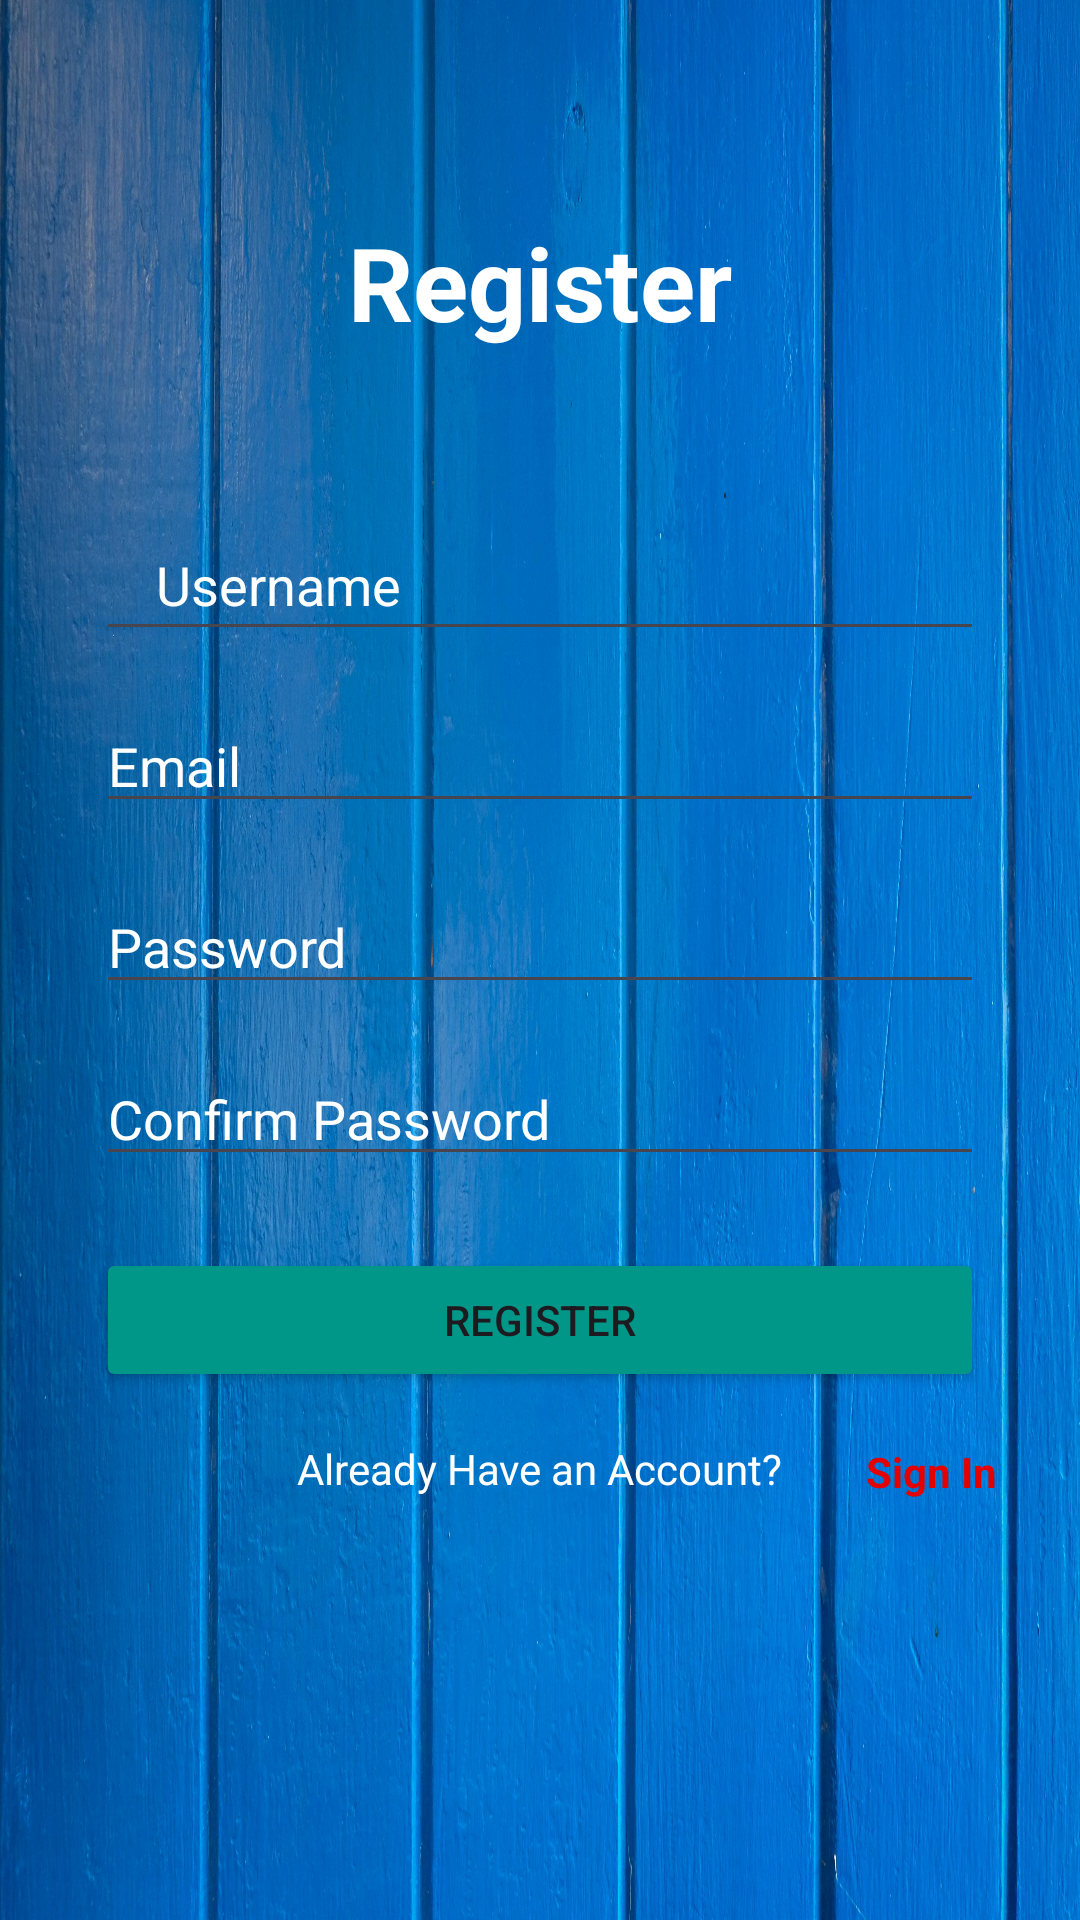

The Android layout XML behind this screen, and the referenced resources:
<!-- AndroidManifest.xml: application theme Theme.QuizForKids -->
<!-- res/layout/activity_registeration.xml -->
<?xml version="1.0" encoding="utf-8"?>
<androidx.constraintlayout.widget.ConstraintLayout xmlns:android="http://schemas.android.com/apk/res/android"
    xmlns:app="http://schemas.android.com/apk/res-auto"
    xmlns:tools="http://schemas.android.com/tools"
    android:id="@+id/main"
    style="bold"
    android:layout_width="match_parent"
    android:layout_height="match_parent"
    android:background="@drawable/main"

    tools:context=".RegisterationActivity" >

    <TextView
        android:id="@+id/logo"
        android:layout_width="wrap_content"
        android:layout_height="wrap_content"
        android:text="Register"
        android:textColor="@color/white"
        android:textSize="34sp"
        android:textStyle="bold"
        app:layout_constraintBottom_toBottomOf="parent"
        app:layout_constraintEnd_toEndOf="parent"
        app:layout_constraintStart_toStartOf="parent"
        app:layout_constraintTop_toTopOf="parent"
        app:layout_constraintVertical_bias="0.120000005" />

    <EditText
        android:id="@+id/inputUsername"
        android:layout_width="0dp"
        android:layout_height="wrap_content"
        android:layout_marginStart="32dp"
        android:layout_marginTop="40dp"
        android:layout_marginEnd="32dp"
        android:ems="10"
        android:hint="Username"
        android:inputType="text"
        android:paddingLeft="20dp"
        android:paddingTop="10dp"
        android:paddingRight="10dp"
        android:paddingBottom="10dp"
        android:textColor="@color/white"
        android:textColorHint="@color/white"
        app:layout_constraintBottom_toBottomOf="parent"
        app:layout_constraintEnd_toEndOf="parent"
        app:layout_constraintHorizontal_bias="0.0"
        app:layout_constraintStart_toStartOf="parent"
        app:layout_constraintTop_toTopOf="parent"
        app:layout_constraintVertical_bias="0.239" />

    <EditText
        android:id="@+id/inputEmail"
        android:layout_width="0dp"
        android:layout_height="wrap_content"
        android:layout_marginTop="16dp"
        android:ems="10"
        android:hint="Email"
        android:inputType="text"
        android:textColor="@color/white"
        android:textColorHint="@color/white"
        app:layout_constraintBottom_toBottomOf="parent"
        app:layout_constraintEnd_toEndOf="@+id/inputUsername"
        app:layout_constraintHorizontal_bias="0.0"
        app:layout_constraintStart_toStartOf="@+id/inputUsername"
        app:layout_constraintTop_toBottomOf="@+id/inputUsername"
        app:layout_constraintVertical_bias="0.0" />

    <EditText
        android:id="@+id/inputPassword"
        android:layout_width="0dp"
        android:layout_height="wrap_content"
        android:layout_marginTop="16dp"
        android:ems="10"
        android:hint="Password"
        android:inputType="text"
        android:textColor="@color/white"
        android:textColorHint="@color/white"
        app:layout_constraintBottom_toBottomOf="parent"
        app:layout_constraintEnd_toEndOf="@+id/inputEmail"
        app:layout_constraintHorizontal_bias="0.0"
        app:layout_constraintStart_toStartOf="@+id/inputEmail"
        app:layout_constraintTop_toBottomOf="@+id/inputEmail"
        app:layout_constraintVertical_bias="0.01" />

    <EditText
        android:id="@+id/inputConfirmPassword"
        android:layout_width="0dp"
        android:layout_height="wrap_content"
        android:layout_marginTop="16dp"
        android:ems="10"
        android:hint="Confirm Password"
        android:inputType="text"
        android:textColor="@color/white"
        android:textColorHint="@color/white"
        app:layout_constraintBottom_toBottomOf="parent"
        app:layout_constraintEnd_toEndOf="@+id/inputPassword"
        app:layout_constraintHorizontal_bias="0.0"
        app:layout_constraintStart_toStartOf="@+id/inputPassword"
        app:layout_constraintTop_toBottomOf="@+id/inputPassword"
        app:layout_constraintVertical_bias="0.0" />

    <Button
        android:id="@+id/buttonRegister"
        android:layout_width="0dp"
        android:layout_height="wrap_content"
        android:layout_marginTop="24dp"
        android:backgroundTint="#009688"
        android:shadowColor="@color/white"
        android:text="Register"
        app:layout_constraintEnd_toEndOf="@+id/inputConfirmPassword"
        app:layout_constraintHorizontal_bias="0.0"
        app:layout_constraintStart_toStartOf="@+id/inputConfirmPassword"
        app:layout_constraintTop_toBottomOf="@+id/inputConfirmPassword" />

    <TextView
        android:id="@+id/alreadyHaveAccount"
        android:layout_width="wrap_content"
        android:layout_height="wrap_content"
        android:layout_marginTop="16dp"
        android:text="Already Have an Account?"
        android:textColor="@color/white"
        app:layout_constraintEnd_toEndOf="@+id/buttonRegister"
        app:layout_constraintStart_toStartOf="@+id/buttonRegister"
        app:layout_constraintTop_toBottomOf="@+id/buttonRegister" />

    <TextView
        android:id="@+id/signin"
        android:layout_width="wrap_content"
        android:layout_height="wrap_content"
        android:layout_marginTop="17dp"
        android:text="Sign In"
        android:textColor="@color/red"
        android:textStyle="bold"
        app:layout_constraintEnd_toEndOf="parent"
        app:layout_constraintStart_toEndOf="@+id/alreadyHaveAccount"
        app:layout_constraintTop_toBottomOf="@+id/buttonRegister" />

</androidx.constraintlayout.widget.ConstraintLayout>
<!-- resources referenced by this layout -->
<resources>
  <color name="red">#E50000</color>
  <color name="white">#FFFFFFFF</color>
  <!-- drawable main: jpg bitmap (drawable, 988923 bytes) -->
  <style name="Theme.QuizForKids" parent="Base.Theme.QuizForKids" />
  <style name="Base.Theme.QuizForKids" parent="Theme.Material3.DayNight.NoActionBar">
          
          
      </style>
</resources>
